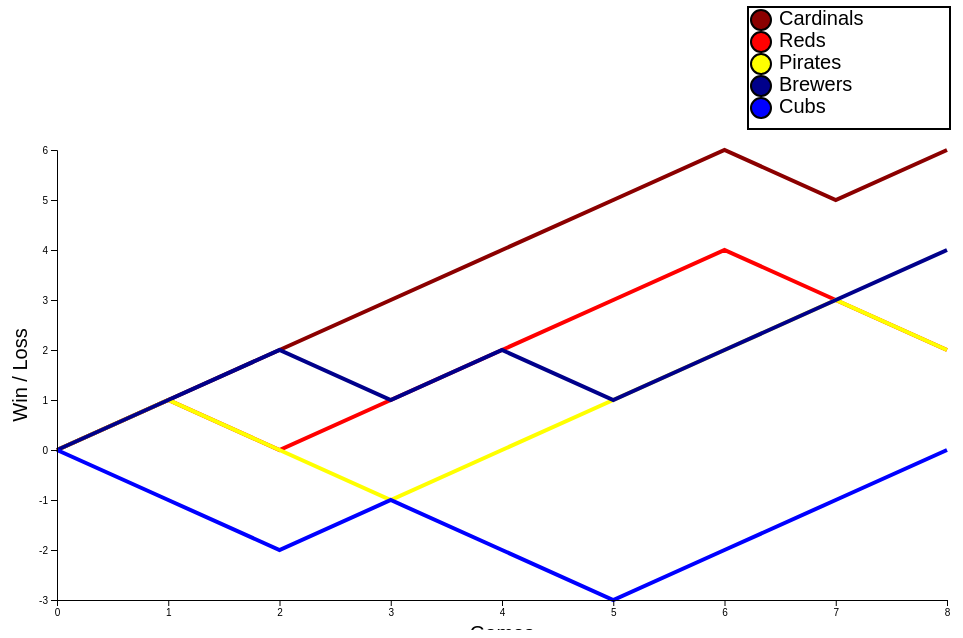
D3 v4 page, settled after 360 driven frames (6 s of simulated time); the page loaded 1 data file(s).



// set the dimensions and margins of the graph
var margin = {top: 20, right: 20, bottom: 30, left: 50},
    width = 960 - margin.left - margin.right,
    height = 500 - margin.top - margin.bottom;

// parse the date / time
//var parseTime = d3.timeParse("%d-%b-%y");

// set the ranges
var x = d3.scaleLinear().range([0, width]);
var y = d3.scaleLinear().range([height, 0]);

// BADCODE: reptative - write function
// define the 1st line
var valueline = d3.line()
    .x(function(d) { return x(d.date); })
    .y(function(d) { return y(d.cardinals); });

// define the 2nd line
var valueline2 = d3.line()
    .x(function(d) { return x(d.date); })
    .y(function(d) { return y(d.reds); });

// define the 3rd line
var valueline3 = d3.line()
    .x(function(d) { return x(d.date); })
    .y(function(d) { return y(d.pirates); });

// define the 4th line
var valueline4 = d3.line()
    .x(function(d) { return x(d.date); })
    .y(function(d) { return y(d.brewers); });

// define the 5th line
var valueline5 = d3.line()
    .x(function(d) { return x(d.date); })
    .y(function(d) { return y(d.cubs); });

// append the svg object to the body of the page
// appends a 'group' element to 'svg'
// moves the 'group' element to the top left margin
var svg = d3.select("body").append("svg")
    .attr("width", width + margin.left + margin.right)
    .attr("height", height + margin.top + margin.bottom)
  .append("g")
    .attr("transform",
          "translate(" + margin.left + "," + margin.top + ")");

//  text label for the x axis
svg.append("text")
    .attr("transform",
    "translate(" + (width/2) + " ," +
    (height + margin.top + 20) + ")")
    .style("text-anchor", "middle")
    .text("Games");

// text label for the y axis
svg.append("text")
    .attr("transform", "rotate(-90)")
    .attr("y", 0 - margin.left)
    .attr("x",0 - (height / 2))
    .attr("dy", "1em")
    .style("text-anchor", "middle")
    .text("Win / Loss");


// Get the data
d3.csv("standings.csv", function(error, data) {
  if (error) throw error;

  // format the data
  data.forEach(function(d) {
      d.date = +d.date; //parseTime(d.date);
      d.cardinals = +d.cardinals;
      d.reds = +d.reds;
      d.pirates = +d.pirates;
      d.brewers = +d.brewers;
      d.cubs = +d.cubs;
  });

  // Scale the range of the data
  // ugly
  x.domain(d3.extent(data, function(d) { return d.date; }));
  y.domain([d3.min(data, function(d)
           {
             return Math.min(d.cardinals, d.reds, d.pirates, d.brewers, d.cubs);
           })
          ,d3.max(data, function(d)
           {
             return Math.max(d.cardinals, d.reds, d.pirates, d.brewers, d.cubs);
           })
           ]);

  // Add the valueline path.
  svg.append("path")
      .data([data])
      .attr("class", "line")
      .style("stroke", "DarkRed")
      .attr("d", valueline);

  // Add the valueline2 path.
  svg.append("path")
      .data([data])
      .attr("class", "line")
      .style("stroke", "Red")
      .attr("d", valueline2);

  // Add the valueline3 path.
  svg.append("path")
      .data([data])
      .attr("class", "line")
      .style("stroke", "Yellow")
      .attr("d", valueline3);

  // Add the valueline4 path.
  svg.append("path")
      .data([data])
      .attr("class", "line")
      .style("stroke", "DarkBlue")
      .attr("d", valueline4);

  // Add the valueline5 path.
  svg.append("path")
      .data([data])
      .attr("class", "line")
      .style("stroke", "Blue")
      .attr("d", valueline5);


  // Add the X Axis
  svg.append("g")
      .attr("transform", "translate(0," + height + ")")
      .call(d3.axisBottom(x));

  // Add the Y Axis
  svg.append("g")
      .call(d3.axisLeft(y));

});



### data: standings.csv
date, cardinals, reds, pirates, brewers, cubs
0, 0, 0, 0, 0, 0
1, 1, 1, 1, 1, -1
2, 2, 0, 0, 2, -2
3, 3, 1, -1, 1, -1
4, 4, 2, 0, 2, -2
5, 5, 3, 1, 1, -3
6, 6, 4, 2, 2, -2
7, 5, 3, 3, 3, -1
8, 6, 2, 2, 4, 0